Image classification data set "stamps" (JamesonRGrieve/wh40k-ttrpg-foundry-vtt-cartography on GitHub). Class labels (6): containers, documents, fixtures, furniture, machinery, ordnance.

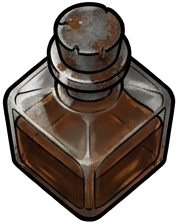
Label: containers

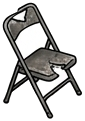
Label: furniture

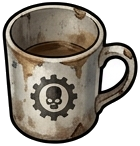
Label: containers

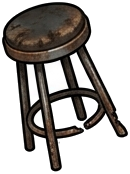
Label: furniture

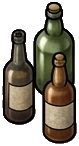
Label: containers

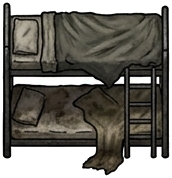
Label: furniture
